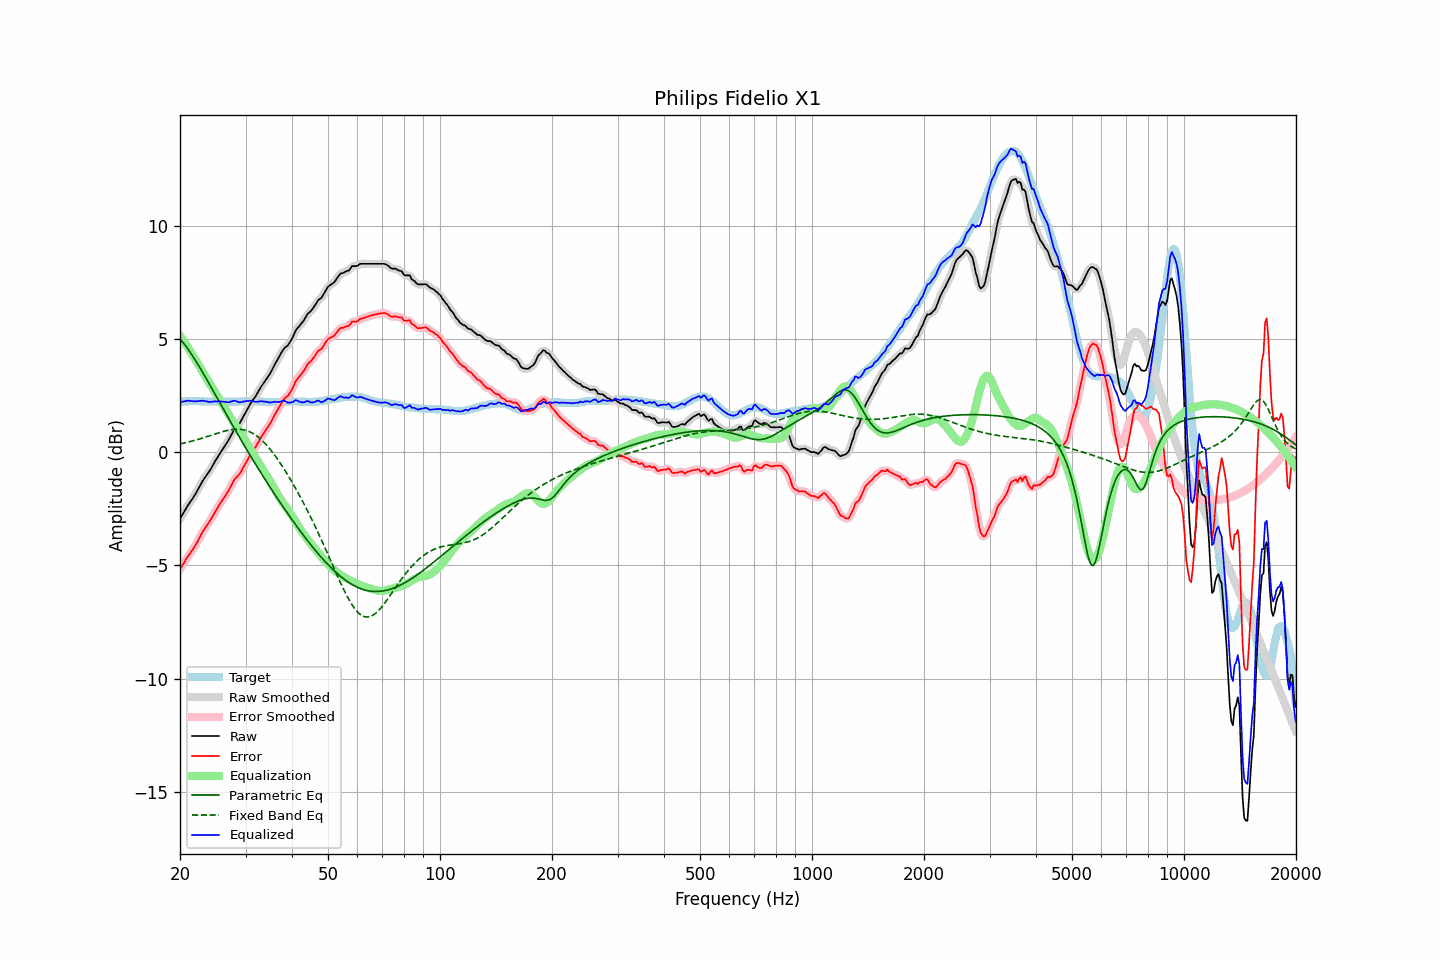

The file beside this chart, header and first rows:
frequency, raw, error, smoothed, error_smoothed, equalization, parametric_eq, fixed_band_eq, equalized_raw, equalized_smoothed, target
20.00, -2.94, -5.16, -2.94, -5.16, 5.14, 5.01, 0.36, 2.20, 2.20, 2.22
20.20, -2.82, -5.05, -2.82, -5.05, 5.04, 4.92, 0.38, 2.22, 2.22, 2.23
20.40, -2.70, -4.94, -2.70, -4.93, 4.94, 4.84, 0.40, 2.24, 2.24, 2.24
20.61, -2.58, -4.82, -2.58, -4.82, 4.83, 4.74, 0.41, 2.25, 2.25, 2.24
20.81, -2.46, -4.71, -2.46, -4.71, 4.73, 4.65, 0.43, 2.27, 2.26, 2.25
21.02, -2.34, -4.59, -2.35, -4.60, 4.62, 4.55, 0.44, 2.28, 2.27, 2.25
21.23, -2.24, -4.50, -2.24, -4.49, 4.51, 4.45, 0.46, 2.26, 2.27, 2.26
21.44, -2.13, -4.39, -2.13, -4.39, 4.39, 4.34, 0.48, 2.26, 2.26, 2.26
21.66, -2.03, -4.29, -2.03, -4.29, 4.28, 4.23, 0.50, 2.25, 2.25, 2.26
21.87, -1.92, -4.18, -1.92, -4.18, 4.17, 4.12, 0.52, 2.25, 2.25, 2.26
22.09, -1.80, -4.07, -1.80, -4.07, 4.05, 4.01, 0.54, 2.25, 2.25, 2.27
22.31, -1.67, -3.94, -1.67, -3.94, 3.92, 3.90, 0.56, 2.25, 2.25, 2.27
22.54, -1.54, -3.80, -1.54, -3.80, 3.80, 3.78, 0.58, 2.26, 2.26, 2.26
22.76, -1.41, -3.66, -1.41, -3.66, 3.68, 3.66, 0.60, 2.27, 2.27, 2.25
22.99, -1.28, -3.53, -1.29, -3.54, 3.56, 3.54, 0.62, 2.28, 2.27, 2.25
23.22, -1.17, -3.42, -1.17, -3.42, 3.44, 3.42, 0.65, 2.27, 2.26, 2.25
23.45, -1.07, -3.31, -1.07, -3.31, 3.32, 3.29, 0.67, 2.25, 2.25, 2.24
23.69, -0.97, -3.21, -0.97, -3.21, 3.21, 3.17, 0.69, 2.23, 2.23, 2.24
23.92, -0.87, -3.11, -0.87, -3.11, 3.09, 3.04, 0.72, 2.22, 2.22, 2.24
24.16, -0.76, -3.00, -0.76, -3.00, 2.98, 2.92, 0.74, 2.22, 2.22, 2.24
24.40, -0.63, -2.87, -0.63, -2.87, 2.86, 2.79, 0.76, 2.23, 2.23, 2.24
24.65, -0.51, -2.75, -0.51, -2.75, 2.75, 2.66, 0.78, 2.24, 2.24, 2.24
24.89, -0.38, -2.62, -0.39, -2.62, 2.63, 2.54, 0.81, 2.25, 2.24, 2.24
25.14, -0.27, -2.51, -0.27, -2.50, 2.51, 2.41, 0.83, 2.24, 2.24, 2.24
25.39, -0.15, -2.38, -0.15, -2.38, 2.39, 2.28, 0.85, 2.24, 2.24, 2.23
25.65, -0.04, -2.27, -0.04, -2.27, 2.28, 2.16, 0.87, 2.24, 2.24, 2.23
25.91, 0.07, -2.16, 0.07, -2.16, 2.17, 2.03, 0.90, 2.23, 2.23, 2.23
26.16, 0.18, -2.05, 0.18, -2.05, 2.05, 1.90, 0.92, 2.23, 2.23, 2.23
26.43, 0.29, -1.94, 0.29, -1.94, 1.93, 1.78, 0.93, 2.22, 2.22, 2.23
26.69, 0.40, -1.83, 0.40, -1.83, 1.81, 1.65, 0.95, 2.21, 2.21, 2.23
26.96, 0.51, -1.72, 0.51, -1.72, 1.69, 1.52, 0.97, 2.20, 2.21, 2.23
27.23, 0.64, -1.59, 0.64, -1.59, 1.58, 1.40, 0.98, 2.21, 2.22, 2.23
27.50, 0.78, -1.45, 0.78, -1.45, 1.46, 1.27, 0.99, 2.24, 2.24, 2.23
27.77, 0.91, -1.32, 0.91, -1.32, 1.35, 1.15, 1.00, 2.26, 2.26, 2.23
28.05, 1.03, -1.20, 1.02, -1.21, 1.25, 1.02, 1.01, 2.27, 2.26, 2.23
28.33, 1.11, -1.12, 1.11, -1.12, 1.14, 0.90, 1.01, 2.25, 2.25, 2.23
28.62, 1.19, -1.04, 1.19, -1.04, 1.03, 0.78, 1.01, 2.22, 2.22, 2.23
28.90, 1.27, -0.97, 1.28, -0.96, 0.93, 0.66, 1.01, 2.20, 2.21, 2.24
29.19, 1.39, -0.85, 1.39, -0.85, 0.82, 0.53, 1.01, 2.21, 2.21, 2.24
29.48, 1.52, -0.72, 1.51, -0.73, 0.71, 0.41, 1.00, 2.23, 2.22, 2.24
29.78, 1.65, -0.60, 1.65, -0.60, 0.59, 0.29, 0.98, 2.24, 2.24, 2.25
30.08, 1.78, -0.47, 1.78, -0.47, 0.48, 0.17, 0.96, 2.25, 2.25, 2.25
30.38, 1.91, -0.34, 1.91, -0.34, 0.35, 0.05, 0.94, 2.26, 2.26, 2.25
30.68, 2.04, -0.21, 2.04, -0.21, 0.23, -0.06, 0.91, 2.27, 2.27, 2.25
30.99, 2.17, -0.08, 2.16, -0.09, 0.11, -0.18, 0.88, 2.27, 2.27, 2.25
31.30, 2.27, 0.02, 2.27, 0.02, -0.01, -0.30, 0.84, 2.26, 2.26, 2.25
31.61, 2.37, 0.12, 2.37, 0.12, -0.13, -0.42, 0.80, 2.24, 2.24, 2.25
31.93, 2.47, 0.22, 2.47, 0.23, -0.25, -0.53, 0.76, 2.22, 2.23, 2.25
32.24, 2.59, 0.35, 2.59, 0.35, -0.36, -0.65, 0.70, 2.23, 2.23, 2.24
32.57, 2.71, 0.47, 2.71, 0.47, -0.48, -0.76, 0.65, 2.23, 2.24, 2.24
32.89, 2.84, 0.60, 2.83, 0.60, -0.59, -0.88, 0.59, 2.25, 2.25, 2.24
33.22, 2.95, 0.72, 2.95, 0.71, -0.70, -0.99, 0.52, 2.25, 2.25, 2.23
33.55, 3.05, 0.82, 3.05, 0.83, -0.81, -1.10, 0.45, 2.24, 2.24, 2.23
33.89, 3.16, 0.94, 3.16, 0.93, -0.93, -1.21, 0.38, 2.23, 2.23, 2.22
34.23, 3.26, 1.04, 3.26, 1.04, -1.04, -1.32, 0.30, 2.22, 2.22, 2.22
34.57, 3.36, 1.14, 3.36, 1.14, -1.16, -1.43, 0.22, 2.20, 2.20, 2.22
34.92, 3.47, 1.25, 3.47, 1.25, -1.27, -1.54, 0.14, 2.19, 2.20, 2.22
35.27, 3.60, 1.38, 3.60, 1.38, -1.39, -1.65, 0.05, 2.20, 2.21, 2.22
35.62, 3.74, 1.52, 3.74, 1.52, -1.52, -1.76, -0.05, 2.22, 2.21, 2.22
35.97, 3.88, 1.66, 3.87, 1.65, -1.65, -1.87, -0.14, 2.23, 2.22, 2.22
... 635 more rows
